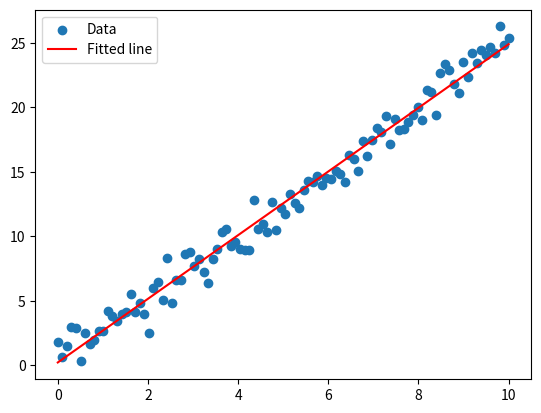

The matplotlib source for this figure:
import numpy as np
import matplotlib.pyplot as plt
np.random.seed(0)
x = np.linspace(0, 10, 100)
y = 2.5 * x + np.random.normal(0, 1, 100)
A = np.vstack([x, np.ones(len(x))]).T
m, c = np.linalg.lstsq(A, y, rcond=None)[0]
plt.scatter(x, y, label='Data')
plt.plot(x, m*x + c, label='Fitted line', color='red')
plt.legend()
plt.show()
